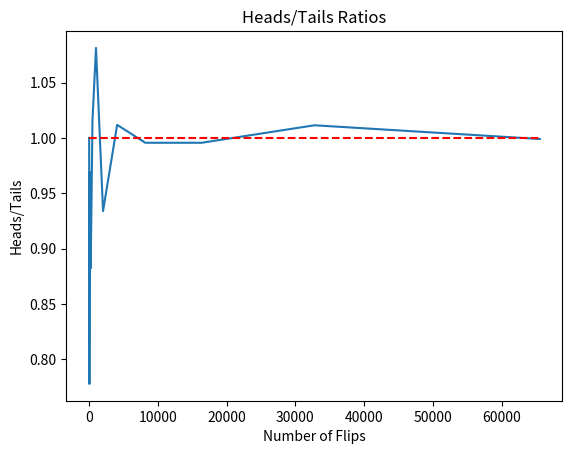

Recreate this plot in Python.
import random
import matplotlib.pyplot as plt

def random_plot(minExp,maxExp):
    '''
    :param minExp: 
    :param maxExp: 
    :return: 
    抛硬币次数为2的minExp次方到2的maxExp次方,即一共做了2^maxExp-2^minExp批次实验,每批次重复抛硬币2^n次
    '''
    ratios=[]
    xAxis=[]
    for exp in range(minExp,maxExp+1):
        xAxis.append(2**exp)
    for batch in xAxis:
        countHeads=0
        for n in range(batch):
            if random.random()<0.5:
                countHeads+=1
        countTails=batch-countHeads
        ratios.append(countHeads/countTails)
    plt.title('Heads/Tails Ratios')
    plt.xlabel('Number of Flips')
    plt.ylabel('Heads/Tails')

    plt.plot(xAxis,ratios)
    plt.hlines(1,0,xAxis[-1],linestyles='dashed',colors='r')
    plt.show()
random_plot(4,16)